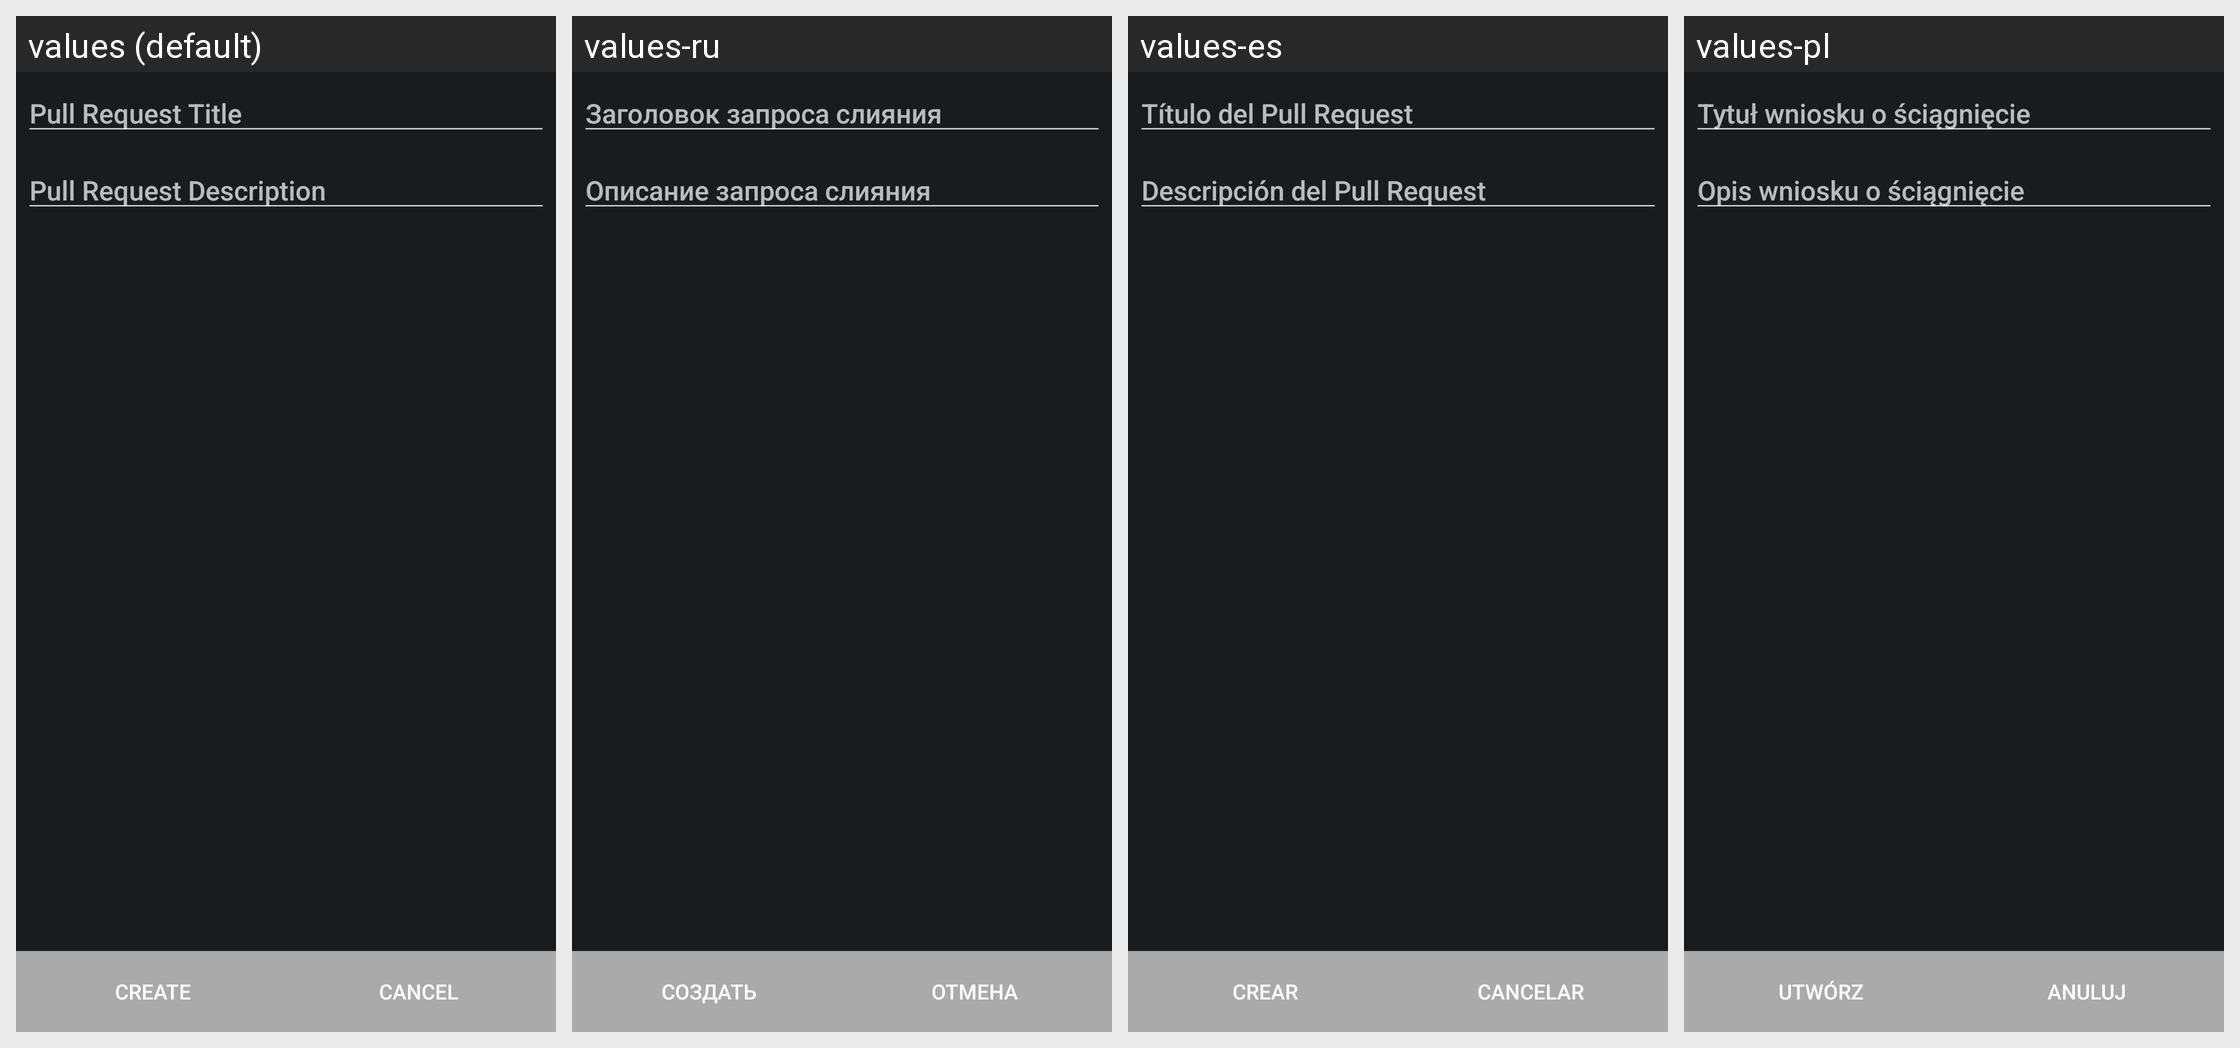

Here is an Android app screen in its default locale and in the app's own translations. Write out the translated-string differences for the strings that appear on this screen.
Android screen res/layout/git_create_pullrequest.xml rendered under 4 locales, left to right: values (default), values-ru, values-es, values-pl. Device: Nexus 5 (rendered at 1080×1920; each locale shown at half size, 540×960, under a caption strip naming it); theme HighContrast.
Other locales in the repository, not shown: values-ar, values-be, values-bg-rBG, values-bn, values-ca, values-cs-rCZ, values-da, values-de, values-el, values-et, values-eu, values-fa, values-fa-rIR, values-fi, values-fr, values-fr-rFR, values-gl, values-he, values-hr, values-hu, values-hy, values-id, values-it, values-iw, values-ja, values-kn, values-ko, values-lt, values-lv, values-my, values-nb, values-nl, values-nn, values-pa, values-pt, values-pt-rBR, values-pt-rPT, values-sk, values-sl, values-sq, values-sr, values-sv, values-ta, values-th, values-tr, values-tr-rTR, values-uk, values-vi, values-zh-rCN, values-zh-rTW.
Strings drawn on this screen, with the default value and each locale's value (text and hints the layout hard-codes, and strings that could not be matched under every locale, appear in the picture but are not listed):

create
  values: Create
  values-ru: Создать
  values-es: Crear
  values-pl: Utwórz

menu_cancel
  values: Cancel
  values-ru: Отмена
  values-es: Cancelar
  values-pl: Anuluj

upload_to_github_pr_title
  values: Pull Request Title
  values-ru: Заголовок запроса слияния
  values-es: Título del Pull Request
  values-pl: Tytuł wniosku o ściągnięcie

upload_to_github_pr_description
  values: Pull Request Description
  values-ru: Описание запроса слияния
  values-es: Descripción del Pull Request
  values-pl: Opis wniosku o ściągnięcie
